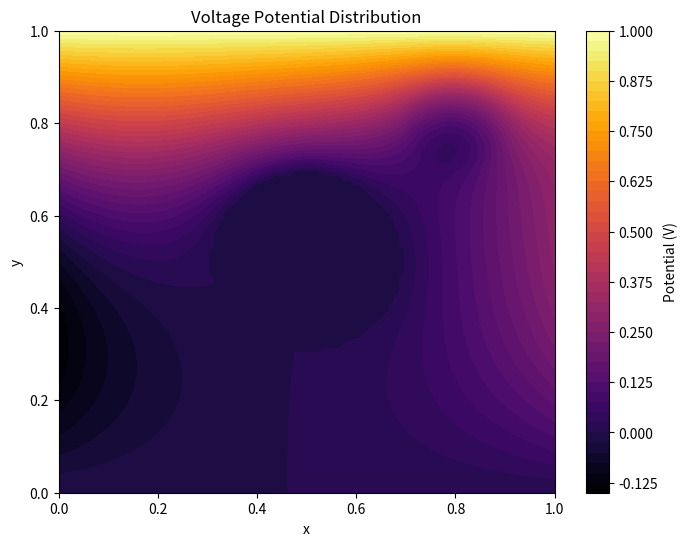
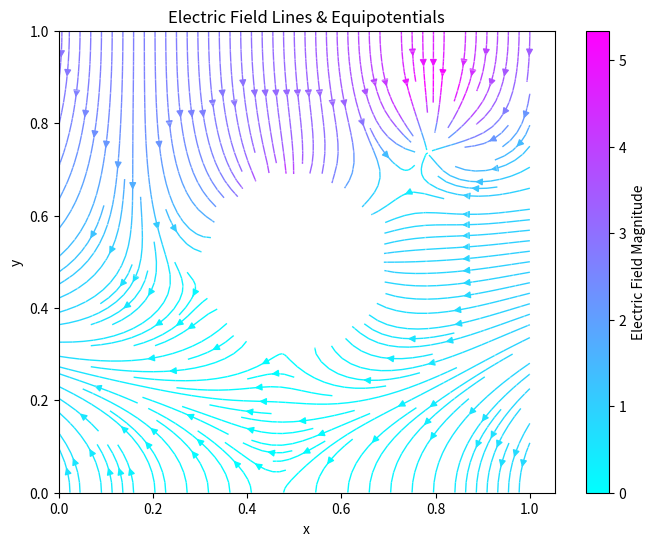

The matplotlib source for these figures, in order:
import numpy as np
import matplotlib.pyplot as plt

Nx, Ny = 100, 100
Lx, Ly = 1.0, 1.0
dx, dy = Lx / (Nx - 1), Ly / (Ny - 1)
tolerance = 1e-6
epsilon_0 = 1.0
max_iter = 10000

V = np.zeros((Nx, Ny))
Pe = np.zeros((Nx, Ny))

x = np.linspace(0, Lx, Nx)
y = np.linspace(0, Ly, Ny)
X, Y = np.meshgrid(x, y, indexing='ij')

circle_center = (0.5, 0.5)
circle_radius = 0.2
am_i_circle = ((X - circle_center[0])**2 + (Y - circle_center[1])**2) < circle_radius**2

charge_center = (0.8, 0.8)
charge_radius = 0.1
distance_squared = (X - charge_center[0])**2 + (Y - charge_center[1])**2
Pe = 70 * np.exp(-distance_squared / 0.02) * (distance_squared <= charge_radius**2)

B1 = np.sin(np.pi * y)

V[:, 0] = 0
V[:, -1] = 1
V[am_i_circle] = 0

denom = 2 * (1/dx**2 + 1/dy**2)
for iteration in range(max_iter):
    V2 = V.copy()

    V2[1:-1, 1:-1] = (
        (V[2:, 1:-1] + V[:-2, 1:-1]) / dx**2 +
        (V[1:-1, 2:] + V[1:-1, :-2]) / dy**2 -
        Pe[1:-1, 1:-1] / epsilon_0
    ) / denom

    V2[0, :] = V2[1, :] - B1 * dx / epsilon_0
    V2[-1, :] = V2[-2, :] + B1 * dx / epsilon_0

    V2[:, 0] = 0
    V2[:, -1] = 1
    V2[am_i_circle] = 0

    error = np.max(np.abs(V2 - V))
    V[:] = V2

    if error < tolerance:
        print(f"Converged in {iteration} iterations! 🚀")
        break

Ex, Ey = np.gradient(-V, dx, dy)
E_mag = np.sqrt(Ex**2 + Ey**2)

plt.figure(figsize=(8, 6))
plt.contourf(X.T, Y.T, V.T, 50, cmap='inferno')
plt.colorbar(label="Potential (V)")
plt.title("Voltage Potential Distribution")
plt.xlabel("x")
plt.ylabel("y")
plt.show()

plt.figure(figsize=(8, 6))
strm = plt.streamplot(x, y, Ex.T, Ey.T, color=E_mag.T, cmap='cool', linewidth=1, density=1.5)
plt.colorbar(strm.lines, label="Electric Field Magnitude")
plt.contour(X.T, Y.T, V.T, 15, colors='white', alpha=0.3, linewidths=1)
plt.title("Electric Field Lines & Equipotentials")
plt.xlabel("x")
plt.ylabel("y")
plt.show()
